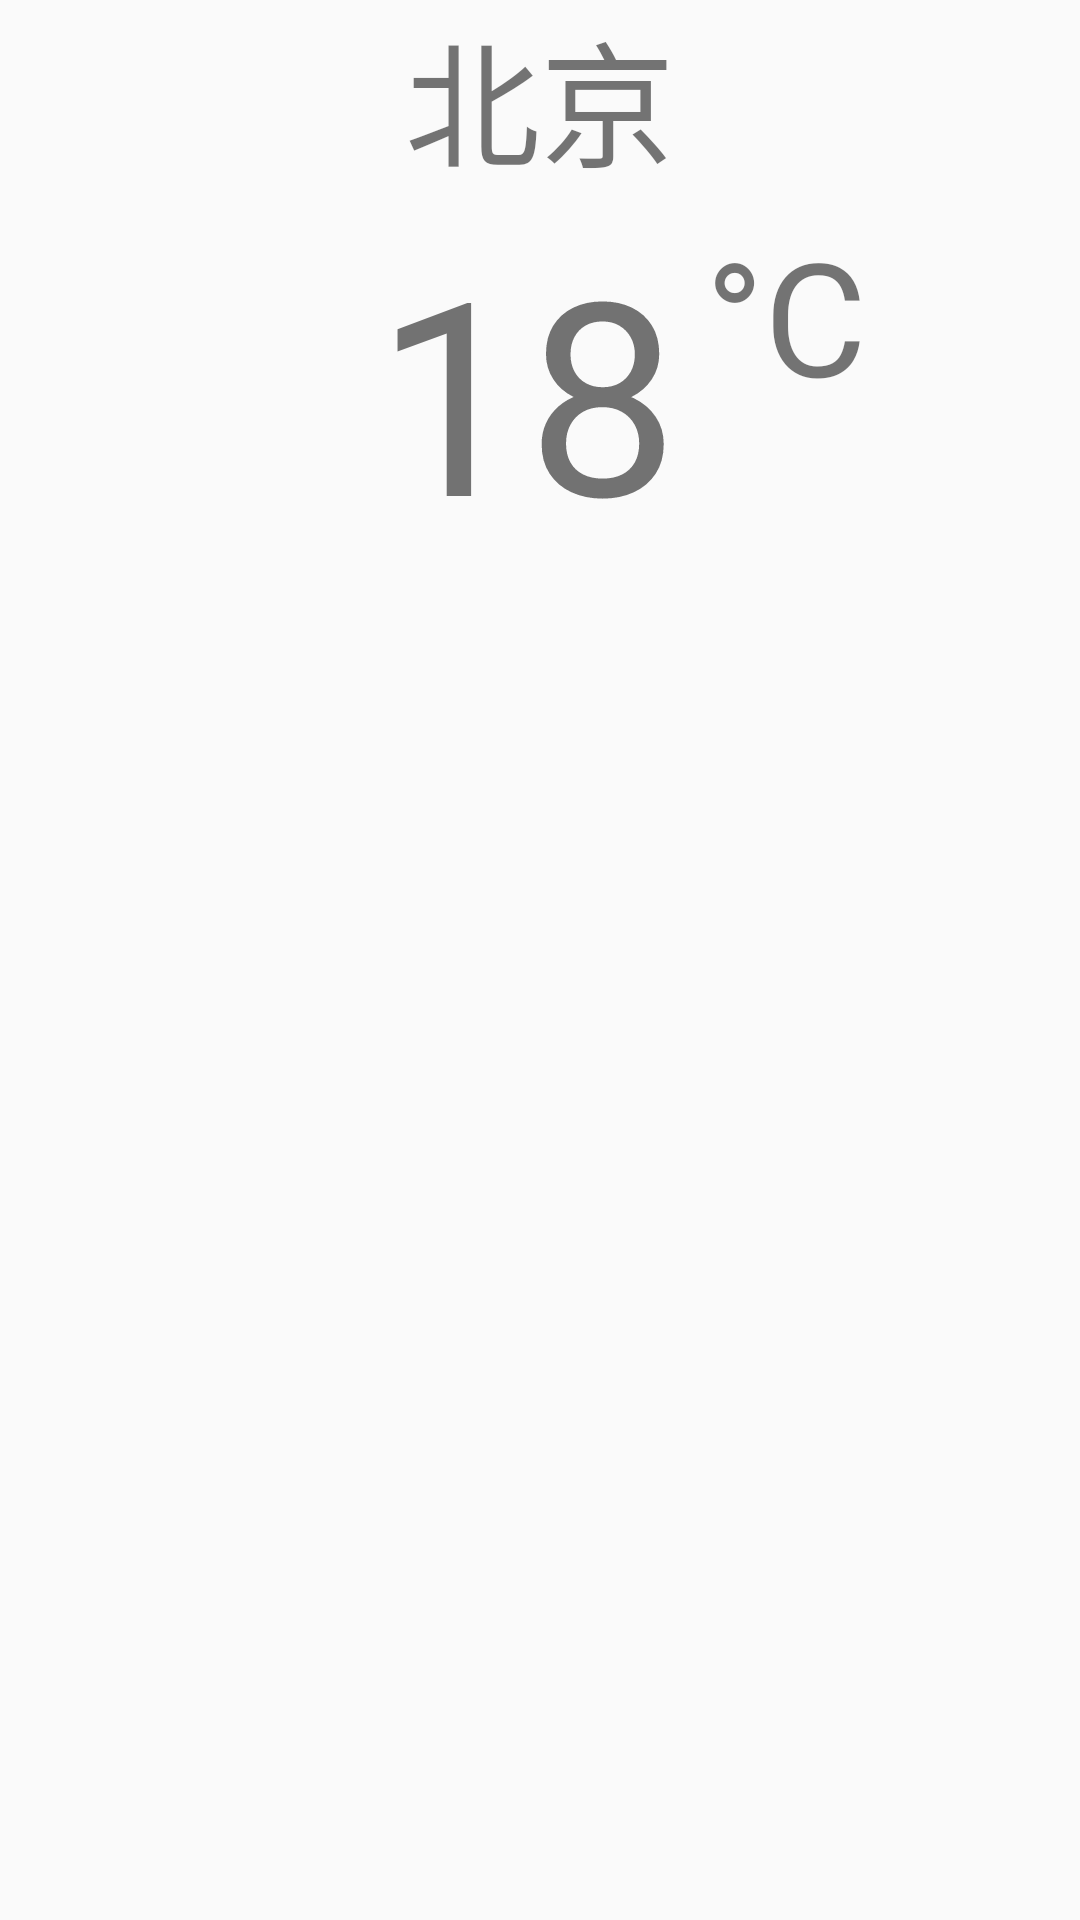

Android layout source for this screen:
<!-- AndroidManifest.xml: application theme Theme.WanDu -->
<!-- res/layout/content_weather.xml -->
<?xml version="1.0" encoding="utf-8"?>
<androidx.constraintlayout.widget.ConstraintLayout xmlns:android="http://schemas.android.com/apk/res/android"
    xmlns:app="http://schemas.android.com/apk/res-auto"
    xmlns:tools="http://schemas.android.com/tools"
    android:layout_width="match_parent"
    android:layout_height="match_parent"
    >

    <TextView
        android:id="@+id/position"
        android:layout_width="90sp"
        android:layout_height="70sp"

        android:autoSizeTextType="uniform"
        android:text="北京"
        app:layout_constraintEnd_toEndOf="parent"
        app:layout_constraintStart_toStartOf="parent"
        >
    </TextView>

    <TextView
        android:id="@+id/temperature"
        android:layout_width="110sp"
        android:layout_height="120sp"
        android:autoSizeTextType="uniform"
        android:text="18"
        app:layout_constraintTop_toBottomOf="@id/position"
        app:layout_constraintStart_toStartOf="parent"
        app:layout_constraintEnd_toEndOf="parent"
        >

    </TextView>

    <TextView
        android:layout_width="70sp"
        android:layout_height="70sp"
        android:autoSizeTextType="uniform"
        android:text="°C"
        app:layout_constraintStart_toEndOf="@id/temperature"
        app:layout_constraintTop_toBottomOf="@id/position">

    </TextView>


</androidx.constraintlayout.widget.ConstraintLayout>
<!-- resources referenced by this layout -->
<resources>
  <style name="Theme.WanDu" parent="android:Theme.Material.Light.NoActionBar" />
</resources>
